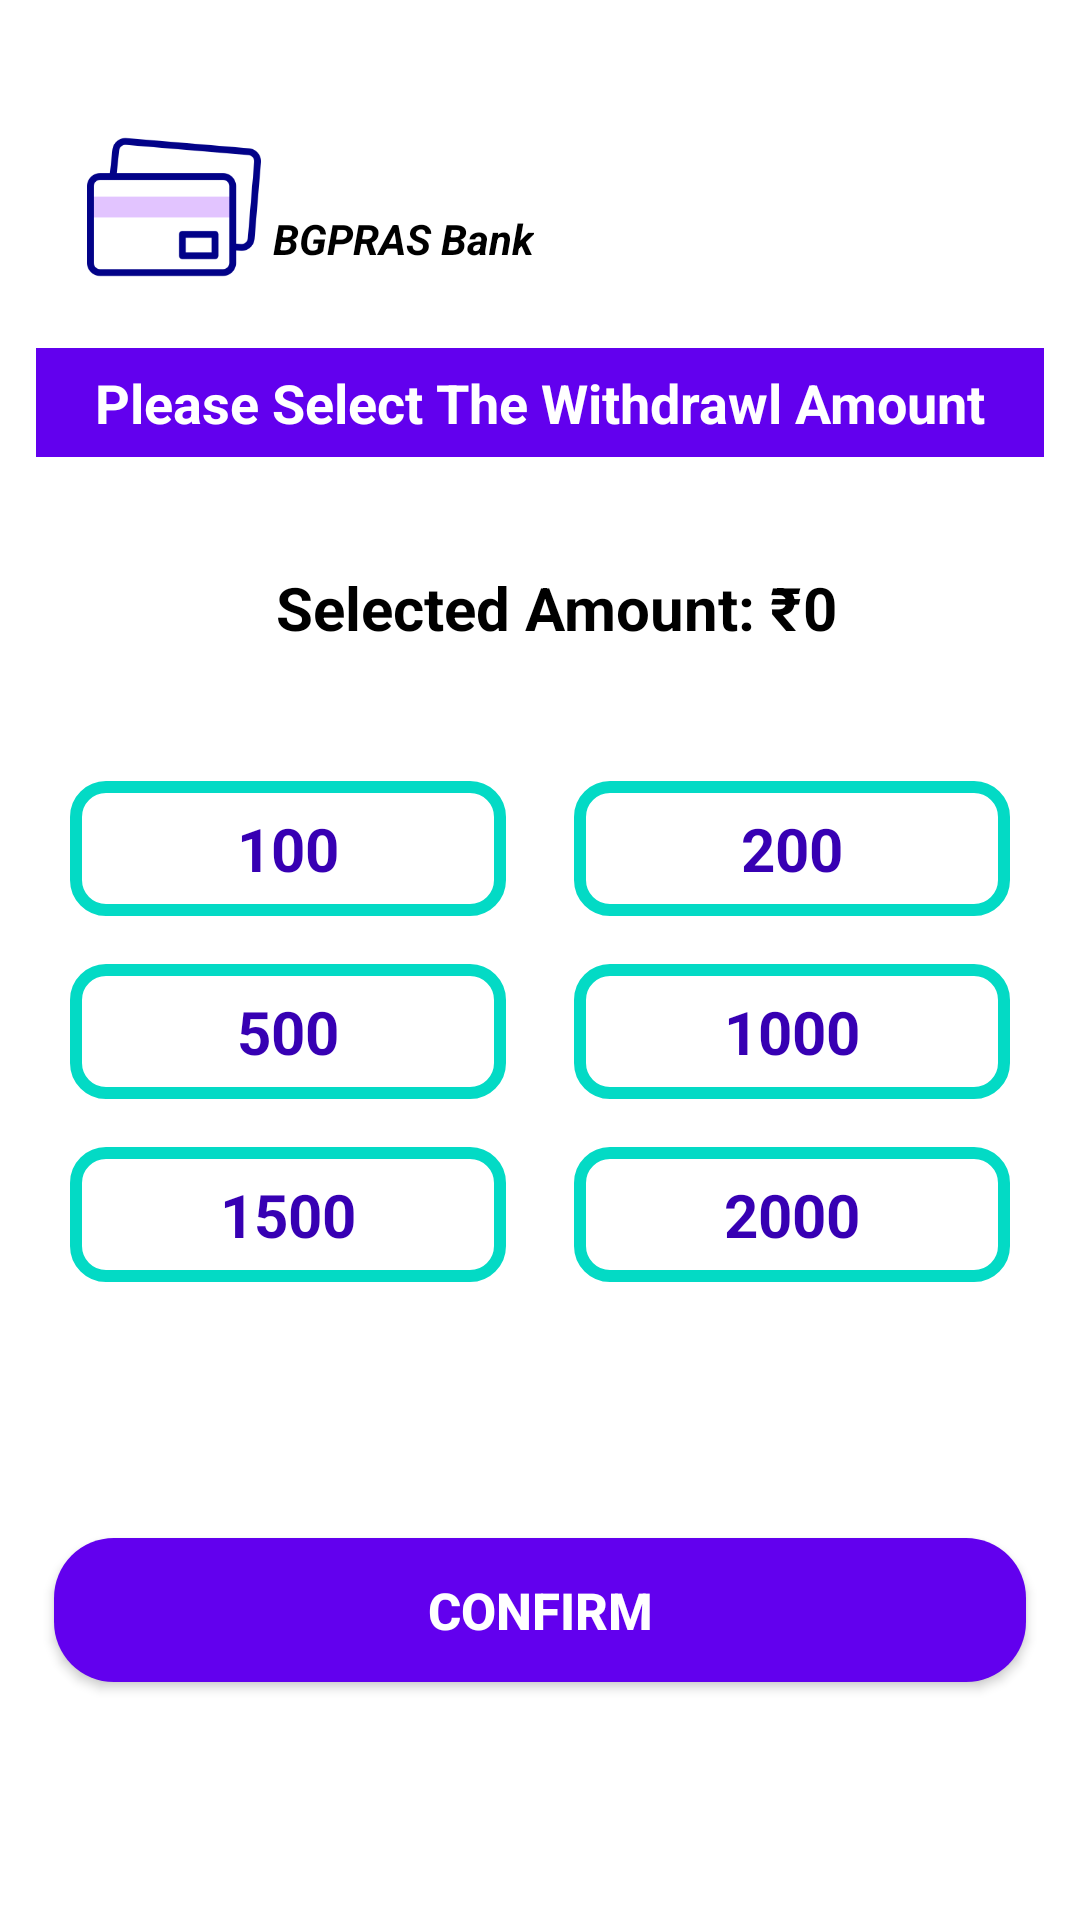

Reconstruct the res/layout file that produces this screen, plus the resources it refers to.
<!-- AndroidManifest.xml: application theme Theme.ATM -->
<!-- res/layout/activity_fast_cash_page.xml -->
<?xml version="1.0" encoding="utf-8"?>
<androidx.constraintlayout.widget.ConstraintLayout
    xmlns:android="http://schemas.android.com/apk/res/android"
    xmlns:tools="http://schemas.android.com/tools"
    xmlns:app="http://schemas.android.com/apk/res-auto"
    android:layout_width="match_parent"
    android:layout_height="match_parent"
    android:background="@color/white"
    tools:context=".FastCashPage">

  <androidx.constraintlayout.widget.ConstraintLayout
      android:layout_width="match_parent"
      android:layout_height="match_parent"
      android:layout_margin="12dp"
      app:layout_constraintBottom_toBottomOf="parent"
      app:layout_constraintEnd_toEndOf="parent"
      app:layout_constraintHorizontal_bias="1.0"
      app:layout_constraintStart_toStartOf="parent"
      app:layout_constraintTop_toTopOf="parent"
      app:layout_constraintVertical_bias="0.0">


    <ImageView
        android:id="@+id/imageView4"
        android:layout_width="66dp"
        android:layout_height="58dp"
        android:src="@drawable/card"
        app:layout_constraintBottom_toTopOf="@+id/textView13"
        app:layout_constraintEnd_toEndOf="parent"
        app:layout_constraintHorizontal_bias="0.048"
        app:layout_constraintStart_toStartOf="parent"
        app:layout_constraintTop_toTopOf="parent"
        app:layout_constraintVertical_bias="0.612" />

    <TextView
        android:id="@+id/textView20"
        android:layout_width="wrap_content"
        android:layout_height="37dp"
        android:layout_alignParentEnd="true"
        android:layout_marginTop="16dp"
        android:paddingTop="9dp"
        android:text="BGPRAS Bank"
        android:textColor="@color/black"
        android:textStyle="bold|italic"
        app:layout_constraintBottom_toTopOf="@+id/textView13"
        app:layout_constraintEnd_toEndOf="parent"
        app:layout_constraintHorizontal_bias="0.0"
        app:layout_constraintStart_toEndOf="@+id/imageView4"
        app:layout_constraintTop_toTopOf="parent"
        app:layout_constraintVertical_bias="0.647" />

    <TextView
        android:id="@+id/textView13"
        android:layout_width="match_parent"
        android:layout_height="wrap_content"
        android:background="@color/purple_500"
        android:paddingVertical="6dp"
        android:text="Please Select The Withdrawl Amount"
        android:textAlignment="center"
        android:textColor="@color/white"
        android:textSize="18sp"
        android:textStyle="bold"
        app:layout_constraintBottom_toTopOf="@+id/constraintLayout2"
        app:layout_constraintEnd_toEndOf="parent"
        app:layout_constraintHorizontal_bias="0.0"
        app:layout_constraintStart_toStartOf="parent"
        app:layout_constraintTop_toTopOf="parent"
        app:layout_constraintVertical_bias="0.509" />

    <RelativeLayout
        android:layout_width="match_parent"
        android:layout_height="wrap_content"
        app:layout_constraintBottom_toTopOf="@+id/constraintLayout2"
        app:layout_constraintEnd_toEndOf="parent"
        app:layout_constraintStart_toStartOf="parent"
        app:layout_constraintTop_toBottomOf="@+id/textView13">

      <TextView
          android:id="@+id/textView21"
          android:layout_width="wrap_content"
          android:layout_height="wrap_content"
          android:text="Selected Amount: ₹"
          android:textColor="@color/black"
          android:layout_centerInParent="true"
          android:textSize="20sp"
          android:textStyle="bold" />
      <TextView
          android:id="@+id/txtSelectedAmmount"
          android:layout_width="wrap_content"
          android:layout_height="wrap_content"
          android:text="0"
          android:textSize="20sp"
          android:textStyle="bold"
          android:textColor="@color/black"
          android:layout_toRightOf="@id/textView21"
          />

    </RelativeLayout>
    <androidx.constraintlayout.widget.ConstraintLayout
        android:id="@+id/constraintLayout2"
        android:layout_width="match_parent"
        android:layout_height="wrap_content"
        app:layout_constraintBottom_toBottomOf="parent"
        app:layout_constraintEnd_toEndOf="parent"
        app:layout_constraintHorizontal_bias="0.0"
        app:layout_constraintStart_toStartOf="parent"
        app:layout_constraintTop_toTopOf="parent"
        app:layout_constraintVertical_bias="0.555">

      <LinearLayout
          android:id="@+id/linearLayout2"
          android:layout_width="wrap_content"
          android:layout_height="match_parent"
          android:layout_marginHorizontal="5dp"
          android:gravity="start"
          android:orientation="vertical"
          app:layout_constraintBottom_toBottomOf="parent"
          app:layout_constraintEnd_toStartOf="@+id/guideline8"
          app:layout_constraintStart_toStartOf="parent"
          app:layout_constraintTop_toTopOf="parent">

        <TextView
            android:id="@+id/text100"
            android:layout_width="match_parent"
            android:layout_height="wrap_content"
            android:layout_marginHorizontal="2dp"
            android:layout_marginVertical="8dp"
            android:background="@drawable/recomand_amount_background"
            android:paddingHorizontal="48dp"
            android:paddingVertical="9dp"
            android:text="100"
            android:textAlignment="center"
            android:textColor="@color/purple_700"
            android:textSize="20sp"
            android:textStyle="bold" />

        <TextView
            android:id="@+id/text500"
            android:layout_width="match_parent"
            android:layout_height="wrap_content"
            android:layout_marginHorizontal="2dp"
            android:layout_marginVertical="8dp"
            android:background="@drawable/recomand_amount_background"
            android:paddingHorizontal="48dp"
            android:paddingVertical="9dp"
            android:text="500"
            android:textAlignment="center"
            android:textColor="@color/purple_700"
            android:textSize="20sp"
            android:textStyle="bold" />

        <TextView
            android:id="@+id/text1500"
            android:layout_width="match_parent"
            android:layout_height="wrap_content"
            android:layout_marginHorizontal="2dp"
            android:layout_marginVertical="8dp"
            android:background="@drawable/recomand_amount_background"
            android:paddingHorizontal="50dp"
            android:paddingVertical="9dp"
            android:text="1500"
            android:textAlignment="center"
            android:textColor="@color/purple_700"
            android:textSize="20sp"
            android:textStyle="bold" />
      </LinearLayout>

      <LinearLayout
          android:id="@+id/linearLayout"
          android:layout_width="wrap_content"
          android:layout_height="match_parent"
          android:layout_gravity="right"
          android:layout_marginHorizontal="5dp"
          android:orientation="vertical"
          app:layout_constraintBottom_toBottomOf="parent"
          app:layout_constraintEnd_toEndOf="parent"
          app:layout_constraintStart_toStartOf="@+id/guideline8"
          app:layout_constraintTop_toTopOf="parent">

        <TextView
            android:id="@+id/text200"
            android:layout_width="match_parent"
            android:layout_height="wrap_content"
            android:layout_marginHorizontal="2dp"
            android:layout_marginVertical="8dp"
            android:background="@drawable/recomand_amount_background"
            android:paddingHorizontal="48dp"
            android:paddingVertical="9dp"
            android:text="200"
            android:textAlignment="center"
            android:textColor="@color/purple_700"
            android:textSize="20sp"
            android:textStyle="bold" />

        <TextView
            android:id="@+id/text1000"
            android:layout_width="match_parent"
            android:layout_height="wrap_content"
            android:layout_marginHorizontal="2dp"
            android:layout_marginVertical="8dp"
            android:background="@drawable/recomand_amount_background"
            android:paddingHorizontal="48dp"
            android:paddingVertical="9dp"
            android:text="1000"
            android:textAlignment="center"
            android:textColor="@color/purple_700"
            android:textSize="20sp"
            android:textStyle="bold" />

        <TextView
            android:id="@+id/text2000"
            android:layout_width="match_parent"
            android:layout_height="wrap_content"
            android:layout_marginHorizontal="2dp"
            android:layout_marginVertical="8dp"
            android:background="@drawable/recomand_amount_background"
            android:paddingHorizontal="50dp"
            android:paddingVertical="9dp"
            android:text="2000"
            android:textAlignment="center"
            android:textColor="@color/purple_700"
            android:textSize="20sp"
            android:textStyle="bold" />
      </LinearLayout>

      <androidx.constraintlayout.widget.Guideline
          android:id="@+id/guideline8"
          android:layout_width="wrap_content"
          android:layout_height="wrap_content"
          android:orientation="vertical"
          app:layout_constraintGuide_percent="0.5" />
    </androidx.constraintlayout.widget.ConstraintLayout>

    <Button
        android:id="@+id/btnConfirm"
        android:layout_width="match_parent"
        android:layout_height="wrap_content"
        android:layout_marginHorizontal="6dp"
        android:background="@drawable/btn_background"
        android:padding="8dp"
        android:text="Confirm"
        android:textColor="@color/white"
        android:textSize="17sp"
        android:textStyle="bold"
        app:layout_constraintBottom_toBottomOf="parent"
        app:layout_constraintEnd_toEndOf="parent"
        app:layout_constraintHorizontal_bias="1.0"
        app:layout_constraintStart_toStartOf="parent"
        app:layout_constraintTop_toBottomOf="@+id/constraintLayout2"
        app:layout_constraintVertical_bias="0.535" />


  </androidx.constraintlayout.widget.ConstraintLayout>
</androidx.constraintlayout.widget.ConstraintLayout>
<!-- resources referenced by this layout -->
<resources>
  <color name="black">#FF000000</color>
  <color name="purple_500">#FF6200EE</color>
  <color name="purple_700">#FF3700B3</color>
  <color name="white">#FFFFFFFF</color>
  <!-- drawable btn_background (drawable) -->
  <?xml version="1.0" encoding="utf-8"?>
  <shape xmlns:android="http://schemas.android.com/apk/res/android">
  
      <solid
          android:color="@color/purple_500"/>
      <corners
          android:radius="20dp"/>
  
  
  </shape>
  <!-- drawable card: png bitmap (drawable, 5548 bytes) -->
  <!-- drawable recomand_amount_background (drawable) -->
  <?xml version="1.0" encoding="utf-8"?>
  <shape xmlns:android="http://schemas.android.com/apk/res/android">
  <stroke
      android:color="@color/teal_200"
      android:width="4dp"
      />
      <solid
          android:color="@color/white"
          />
      <corners
  android:radius="10dp"
          />
  </shape>
  <style name="Theme.ATM" parent="Theme.AppCompat.DayNight.NoActionBar">
          
          <item name="colorPrimary">@color/purple_500</item>
          <item name="colorPrimaryVariant">@color/purple_700</item>
          <item name="colorOnPrimary">@color/white</item>
          
          <item name="colorSecondary">#03FA0D</item>
          <item name="colorSecondaryVariant">#03FA0D</item>
          <item name="colorOnSecondary">@color/black</item>
          
          <item name="android:statusBarColor" tools:targetApi="l">?attr/colorPrimaryVariant</item>
          
      </style>
  <color name="teal_200">#FF03DAC5</color>
</resources>
